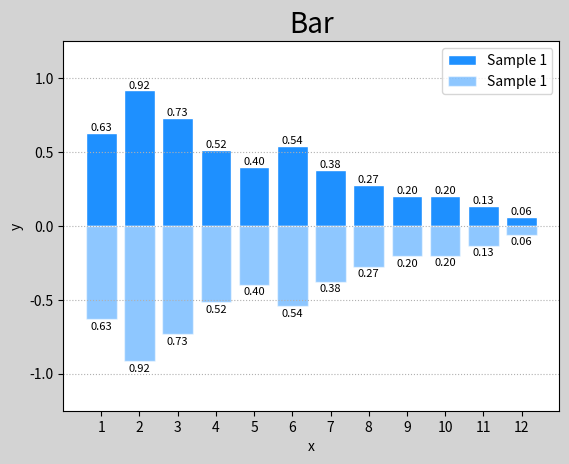

Python code for this plot:
# _*_ coding : utf-8 _*_
# @Time: 2018/8/20 14:33
# @Author: Laurel-rao
# @Email: 13694846652@163.com

from matplotlib import pyplot as mp
import numpy as np

#
n = 12
x = np.arange(n)
y1 = (1-x/n)*np.random.uniform(0.5,1.0,n)

mp.figure('Bar', facecolor='lightgray')
mp.title('Bar', fontsize=20)
mp.ylim(-1.25, 1.25)
mp.xlabel('x', fontsize=10)
mp.ylabel('y', fontsize=10)
mp.xticks(x, x+1)

mp.tick_params(labelsize=10)
mp.grid(axis='y', linestyle=':')

mp.bar(x, y1, ec='white', fc='dodgerblue', label='Sample 1')
for _x, _y in zip(x, y1):
    mp.text(_x,_y, '%.2f'%_y, ha='center', va='bottom', size=8)
mp.bar(x, -y1, ec='white', fc='dodgerblue', label='Sample 1', alpha=.5)
for _x, _y in zip(x, y1):
    mp.text(_x, -_y-0.015, '%.2f'%_y, ha='center', va='top', size=8)
mp.legend()
mp.show()